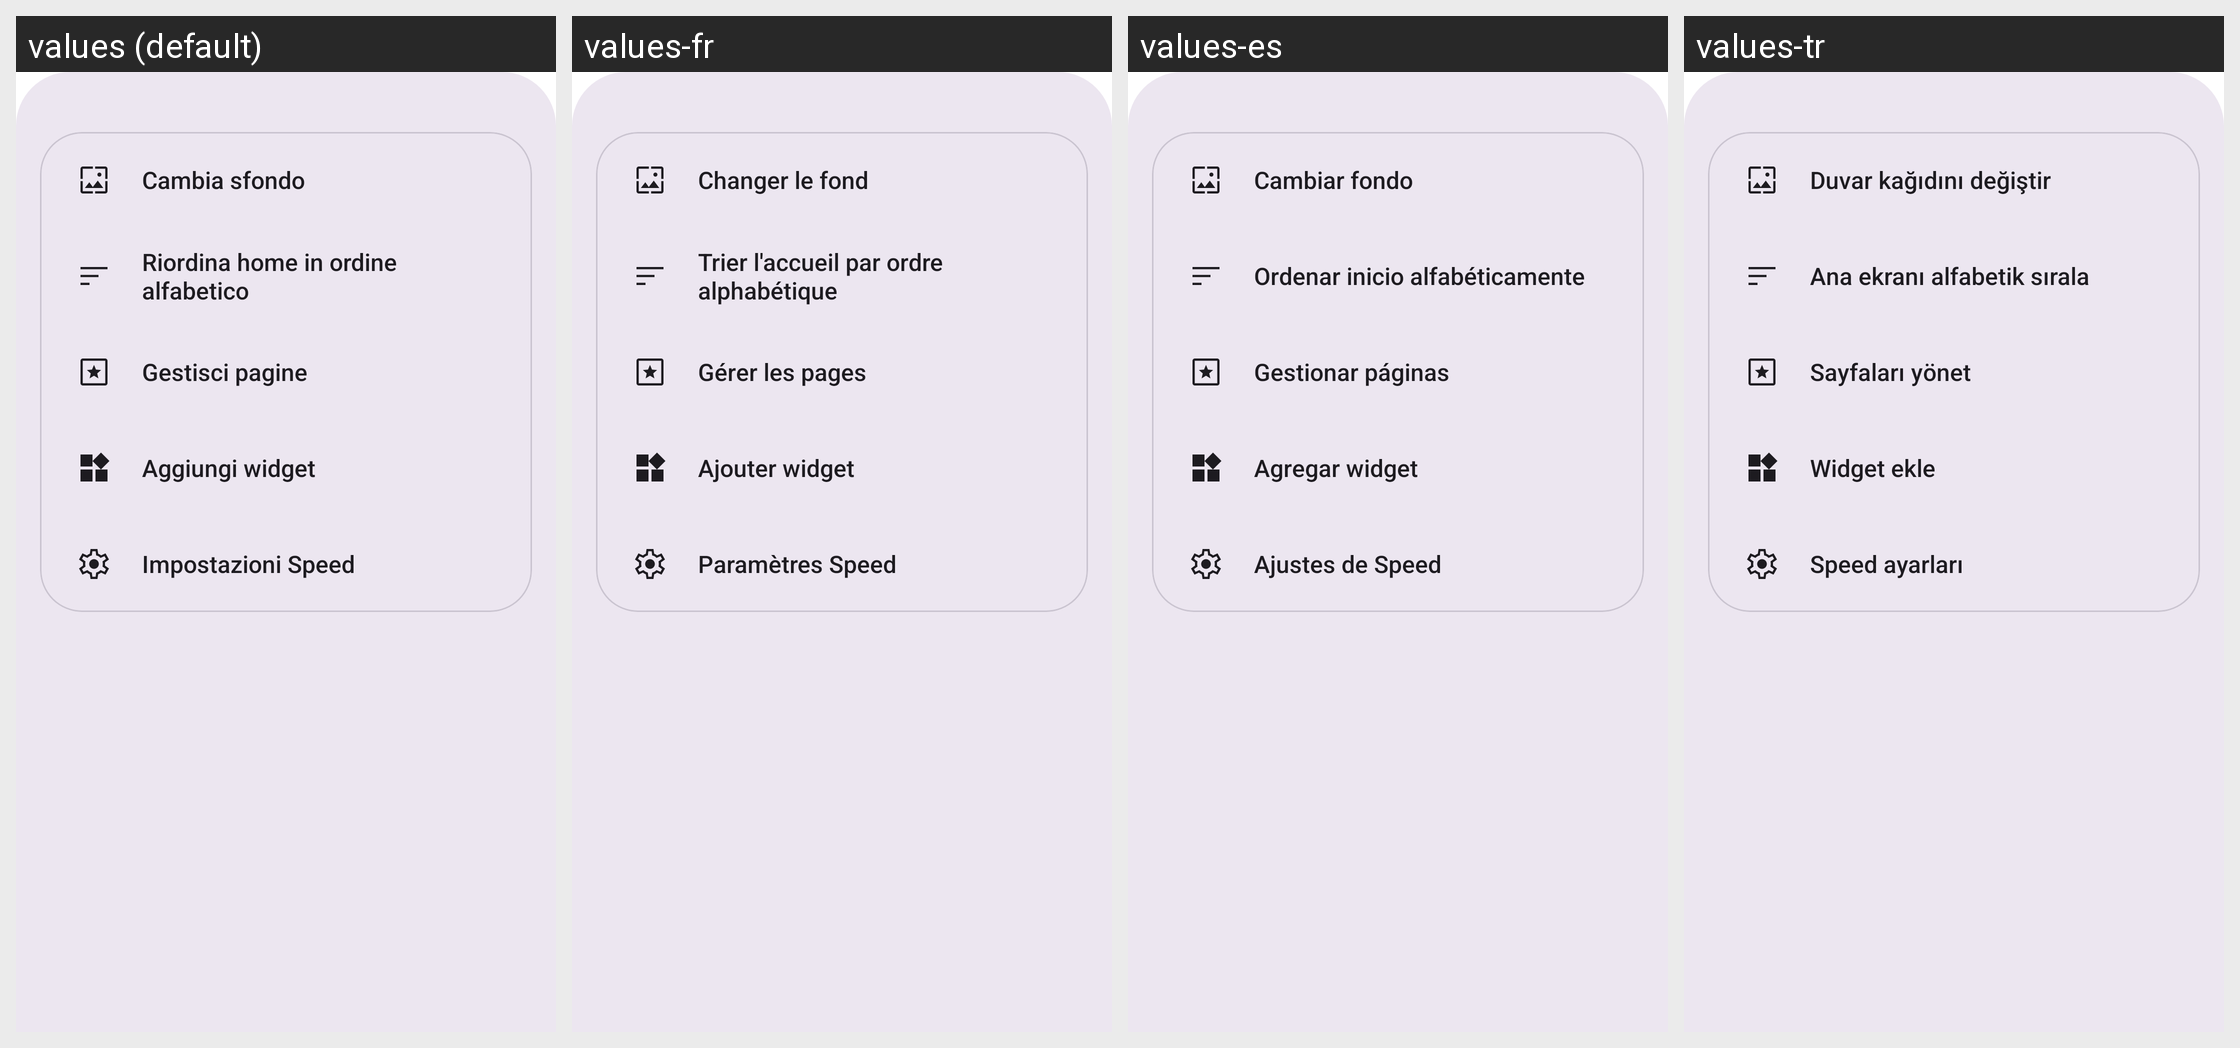

Here is an Android app screen in its default locale and in the app's own translations. Write out the translated-string differences for the strings that appear on this screen.
Android screen res/layout/sheet_home_menu.xml rendered under 4 locales, left to right: values (default), values-fr, values-es, values-tr. Device: Nexus 5 (rendered at 1080×1920; each locale shown at half size, 540×960, under a caption strip naming it); theme Theme.SpeedLauncher.
Other locales in the repository, not shown: values-ar, values-en, values-ja.
Strings drawn on this screen, with the default value and each locale's value (text and hints the layout hard-codes, and strings that could not be matched under every locale, appear in the picture but are not listed):

menu_wallpaper
  values: Cambia sfondo
  values-fr: Changer le fond
  values-es: Cambiar fondo
  values-tr: Duvar kağıdını değiştir

menu_sort_alpha
  values: Riordina home in ordine alfabetico
  values-fr: Trier l'accueil par ordre alphabétique
  values-es: Ordenar inicio alfabéticamente
  values-tr: Ana ekranı alfabetik sırala

menu_manage_pages
  values: Gestisci pagine
  values-fr: Gérer les pages
  values-es: Gestionar páginas
  values-tr: Sayfaları yönet

menu_add_widget
  values: Aggiungi widget
  values-fr: Ajouter widget
  values-es: Agregar widget
  values-tr: Widget ekle

menu_settings
  values: Impostazioni Speed
  values-fr: Paramètres Speed
  values-es: Ajustes de Speed
  values-tr: Speed ayarları
